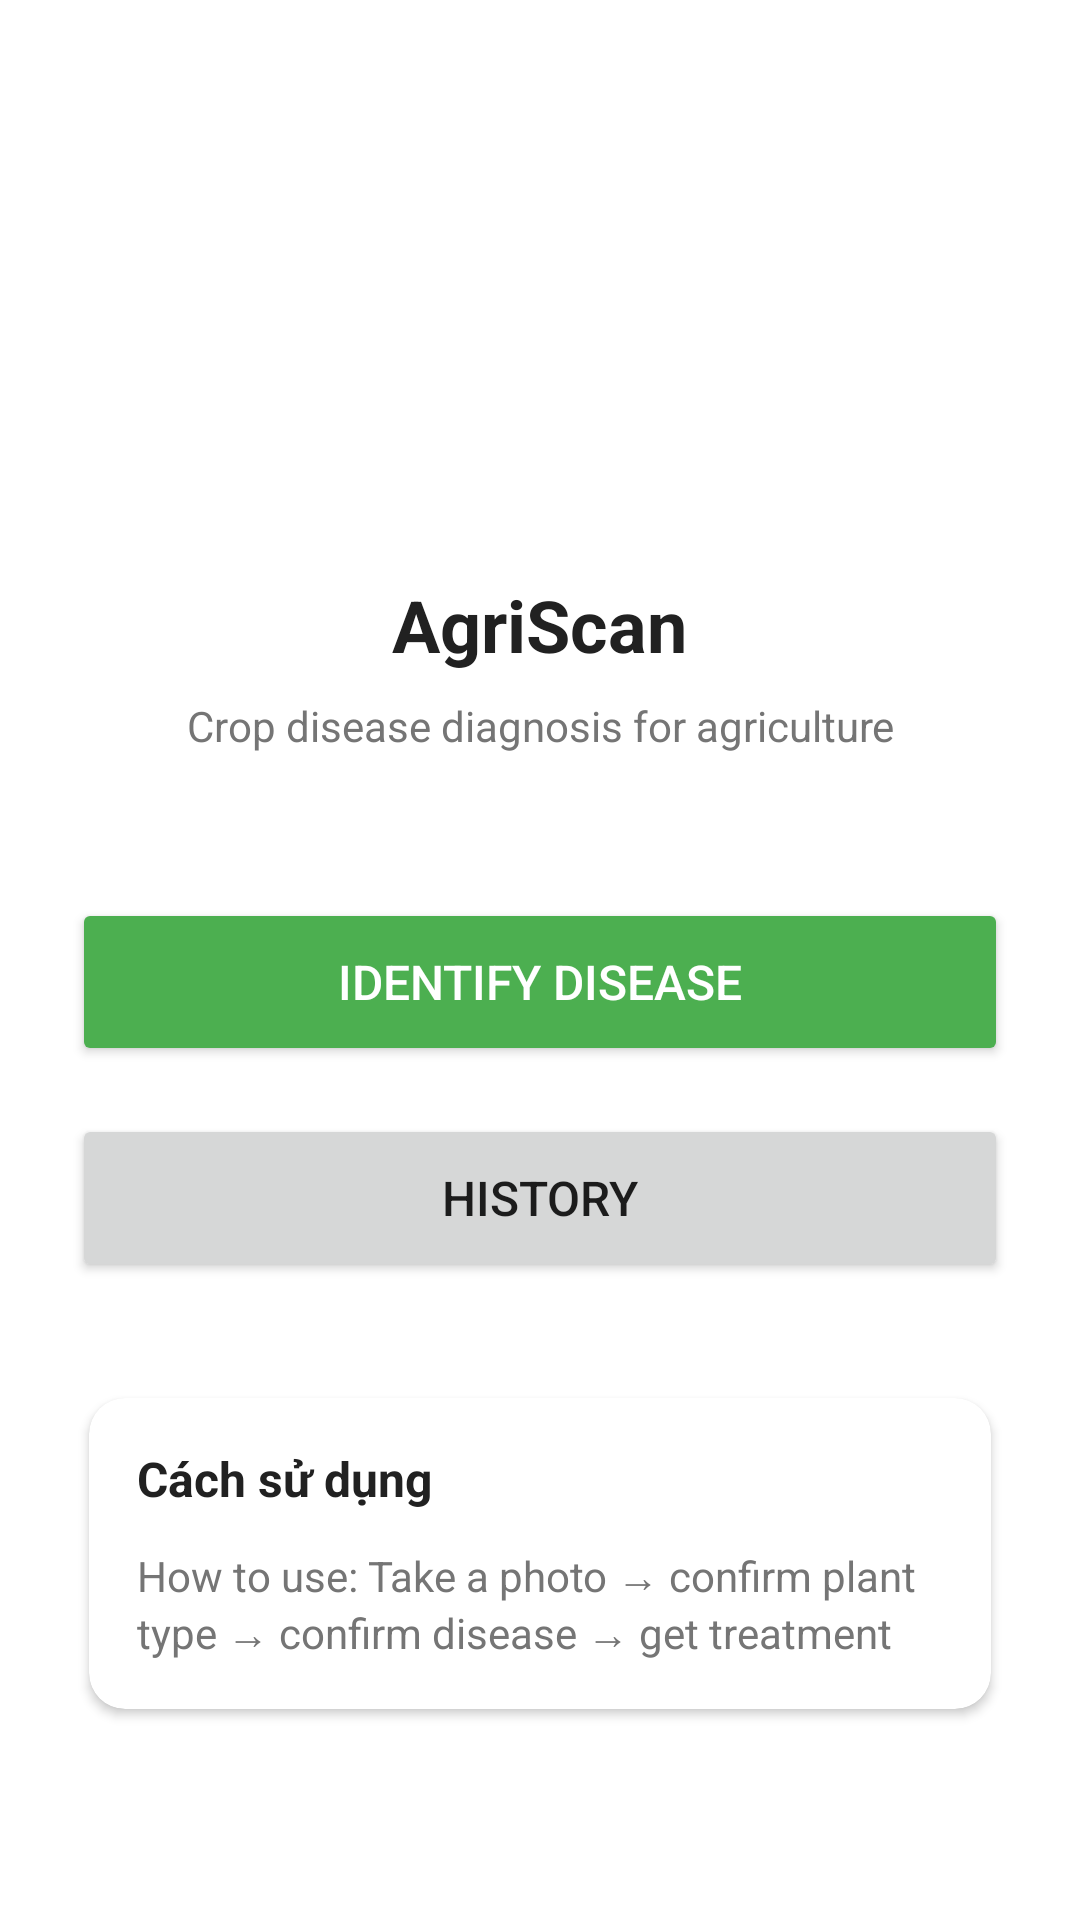

Write the Android layout XML for this screen, with the resource values it uses.
<!-- AndroidManifest.xml: activity theme Theme.AgriScan -->
<!-- res/layout/activity_main.xml -->
<?xml version="1.0" encoding="utf-8"?>
<androidx.constraintlayout.widget.ConstraintLayout xmlns:android="http://schemas.android.com/apk/res/android"
    xmlns:app="http://schemas.android.com/apk/res-auto"
    xmlns:tools="http://schemas.android.com/tools"
    android:layout_width="match_parent"
    android:layout_height="match_parent"
    android:background="#FFFFFF"
    tools:context=".presentation.ui.main.MainActivity">

    <ScrollView
        android:layout_width="0dp"
        android:layout_height="0dp"
        android:fillViewport="true"
        app:layout_constraintBottom_toBottomOf="parent"
        app:layout_constraintEnd_toEndOf="parent"
        app:layout_constraintStart_toStartOf="parent"
        app:layout_constraintTop_toTopOf="parent">

        <LinearLayout
            android:layout_width="match_parent"
            android:layout_height="wrap_content"
            android:gravity="center_horizontal"
            android:orientation="vertical"
            android:padding="24dp">

            
            <ImageView
                android:id="@+id/ivLogo"
                android:layout_width="120dp"
                android:layout_height="120dp"
                android:layout_marginTop="32dp"
                android:contentDescription="@string/app_name"
                android:src="@drawable/ic_leaf" />

            
            <TextView
                android:layout_width="wrap_content"
                android:layout_height="wrap_content"
                android:layout_marginTop="16dp"
                android:text="@string/app_name"
                android:textColor="#212121"
                android:textSize="24sp"
                android:textStyle="bold" />

            
            <TextView
                android:layout_width="wrap_content"
                android:layout_height="wrap_content"
                android:layout_marginTop="8dp"
                android:gravity="center"
                android:text="@string/app_description"
                android:textColor="#757575"
                android:textSize="14sp" />

            
            <Button
                android:id="@+id/btnIdentifyDisease"
                android:layout_width="match_parent"
                android:layout_height="56dp"
                android:layout_marginTop="48dp"
                android:backgroundTint="#4CAF50"
                android:text="@string/identify_disease"
                android:textColor="#FFFFFF"
                android:textSize="16sp" />

            
            <Button
                android:id="@+id/btnHistory"
                style="?attr/materialButtonOutlinedStyle"
                android:layout_width="match_parent"
                android:layout_height="56dp"
                android:layout_marginTop="16dp"
                android:text="@string/history"
                android:textSize="16sp" />

            
            <androidx.cardview.widget.CardView
                android:layout_width="match_parent"
                android:layout_height="wrap_content"
                android:layout_marginTop="32dp"
                app:cardCornerRadius="12dp"
                app:cardElevation="2dp"
                app:cardUseCompatPadding="true">

                <LinearLayout
                    android:layout_width="match_parent"
                    android:layout_height="wrap_content"
                    android:orientation="vertical"
                    android:padding="16dp">

                    <TextView
                        android:layout_width="wrap_content"
                        android:layout_height="wrap_content"
                        android:text="Cách sử dụng"
                        android:textColor="#212121"
                        android:textSize="16sp"
                        android:textStyle="bold" />

                    <TextView
                        android:layout_width="wrap_content"
                        android:layout_height="wrap_content"
                        android:layout_marginTop="12dp"
                        android:text="@string/how_to_use"
                        android:textColor="#757575"
                        android:textSize="14sp" />

                </LinearLayout>

            </androidx.cardview.widget.CardView>

        </LinearLayout>

    </ScrollView>

</androidx.constraintlayout.widget.ConstraintLayout>
<!-- resources referenced by this layout -->
<resources>
  <string name="app_description">Crop disease diagnosis for agriculture</string>
  <string name="app_name">AgriScan</string>
  <string name="history">History</string>
  <string name="how_to_use">How to use: Take a photo → confirm plant type → confirm disease → get treatment</string>
  <string name="identify_disease">Identify Disease</string>
  <style name="Theme.AgriScan" parent="Theme.AppCompat.Light.NoActionBar" />
</resources>
